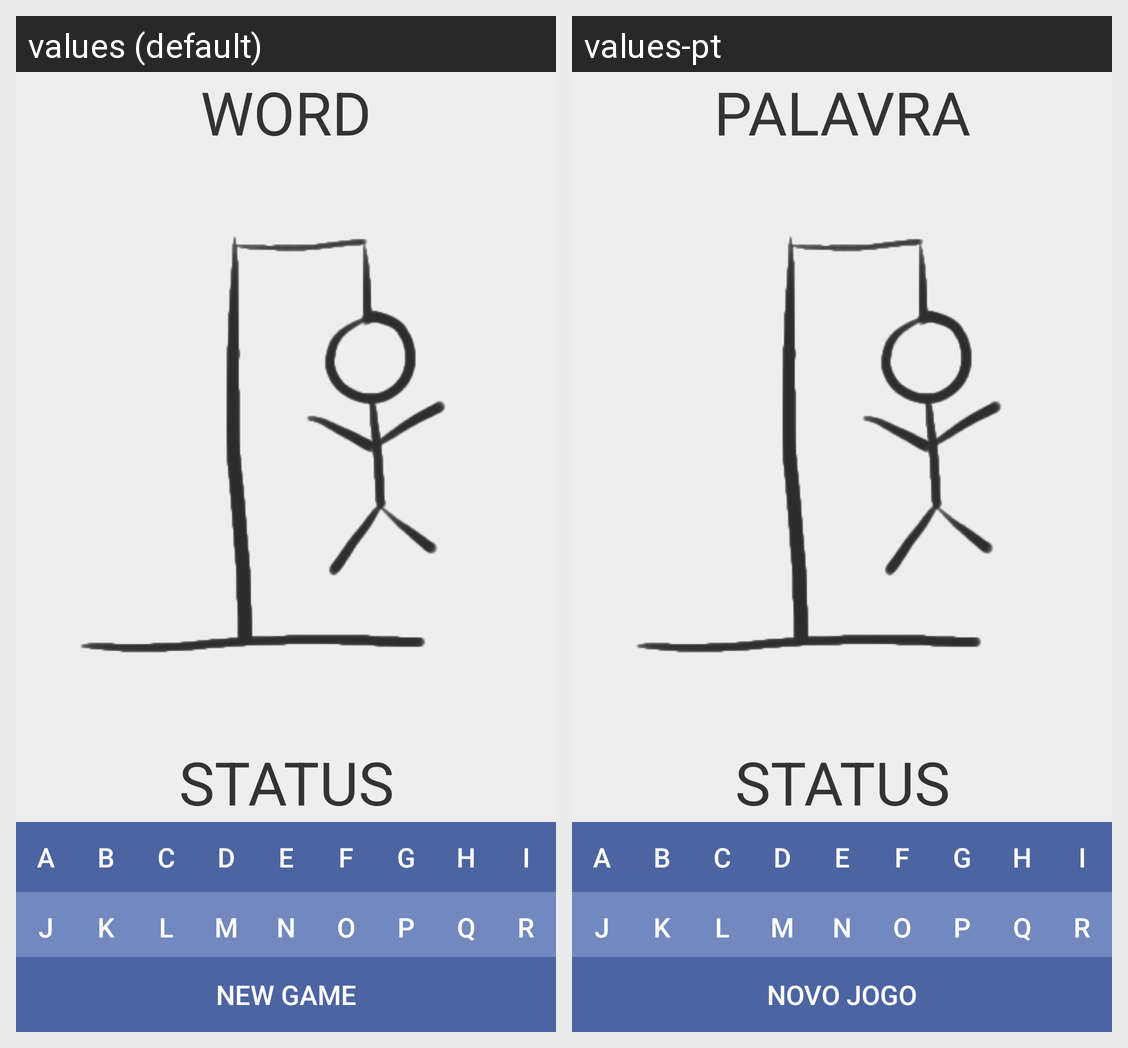

This grid shows one Android layout under two languages. Give, for every string resource on the screen, its name, the default text and each shown locale's text.
Android screen res/layout/activity_game.xml rendered under 2 locales, left to right: values (default), values-pt. Device: Nexus 5 (rendered at 1080×1920; each locale shown at half size, 540×960, under a caption strip naming it); theme AppTheme.
Strings drawn on this screen, with the default value and each locale's value (text and hints the layout hard-codes, and strings that could not be matched under every locale, appear in the picture but are not listed):

word
  values: WORD
  values-pt: PALAVRA

status
  values: STATUS
  values-pt: STATUS

new_game
  values: New Game
  values-pt: Novo Jogo
